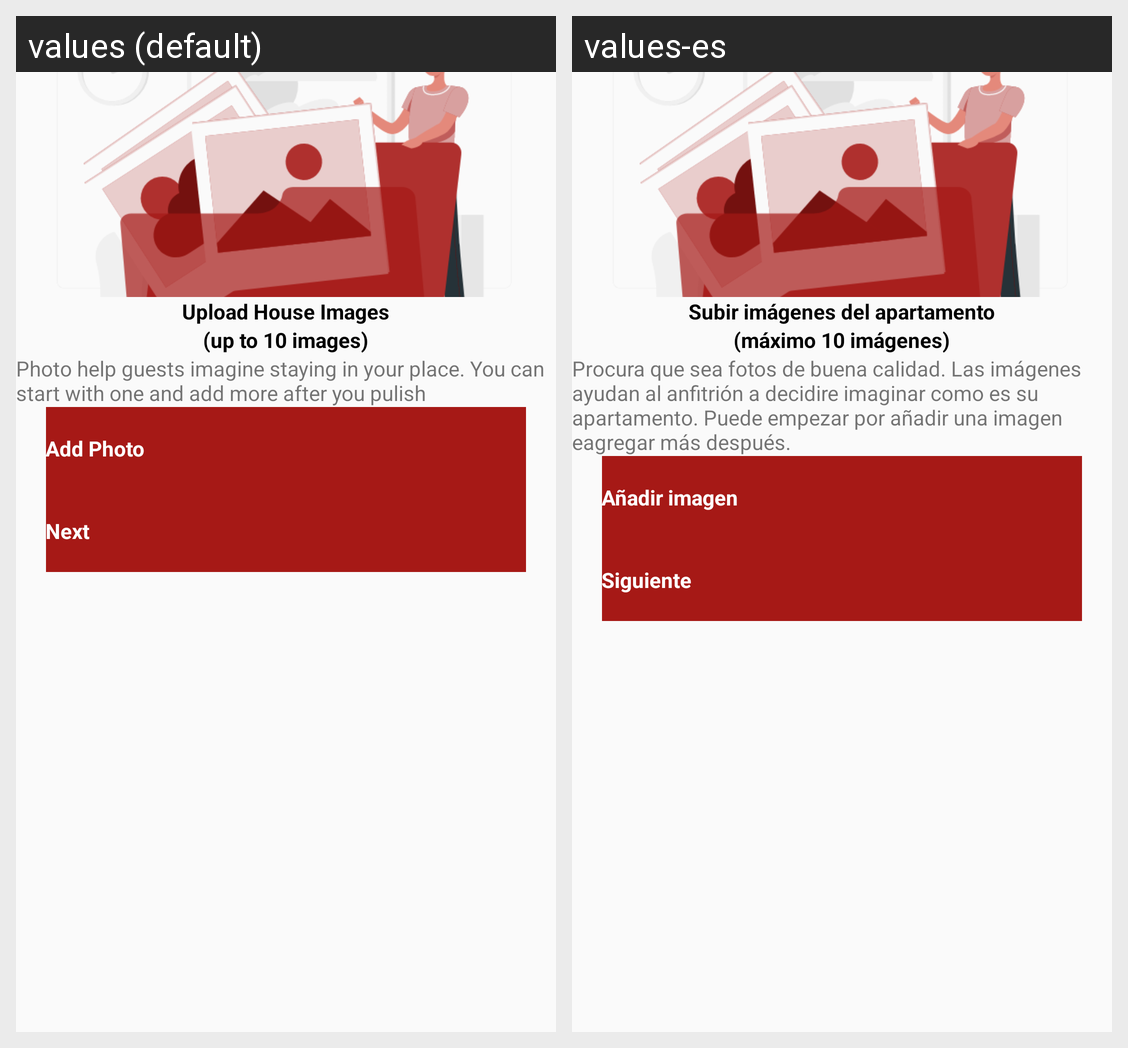

Here is an Android app screen in its default locale and in the app's own translations. Write out the translated-string differences for the strings that appear on this screen.
Android screen res/layout/activity_add_photo.xml rendered under 2 locales, left to right: values (default), values-es. Device: Nexus 5 (rendered at 1080×1920; each locale shown at half size, 540×960, under a caption strip naming it); theme AppTheme.
Strings drawn on this screen, with the default value and each locale's value (text and hints the layout hard-codes, and strings that could not be matched under every locale, appear in the picture but are not listed):

upload_house_images
  values: Upload House Images
  values-es: Subir imágenes del apartamento

up_to_10_images
  values: (up to 10 images)
  values-es: (máximo 10 imágenes)

photo_help_guests_imagine_staying_in_your_place_you_can_start_with_one_and_add_more_after_you_pulish
  values: Photo help guests imagine staying in your place. You can start with one and add more after you pulish
  values-es: Procura que sea fotos de buena calidad. Las imágenes ayudan al anfitrión a decidire imaginar como es su apartamento. Puede empezar por añadir una imagen eagregar más después.

add_photo
  values: Add Photo
  values-es: Añadir imagen

next
  values: Next
  values-es: Siguiente
